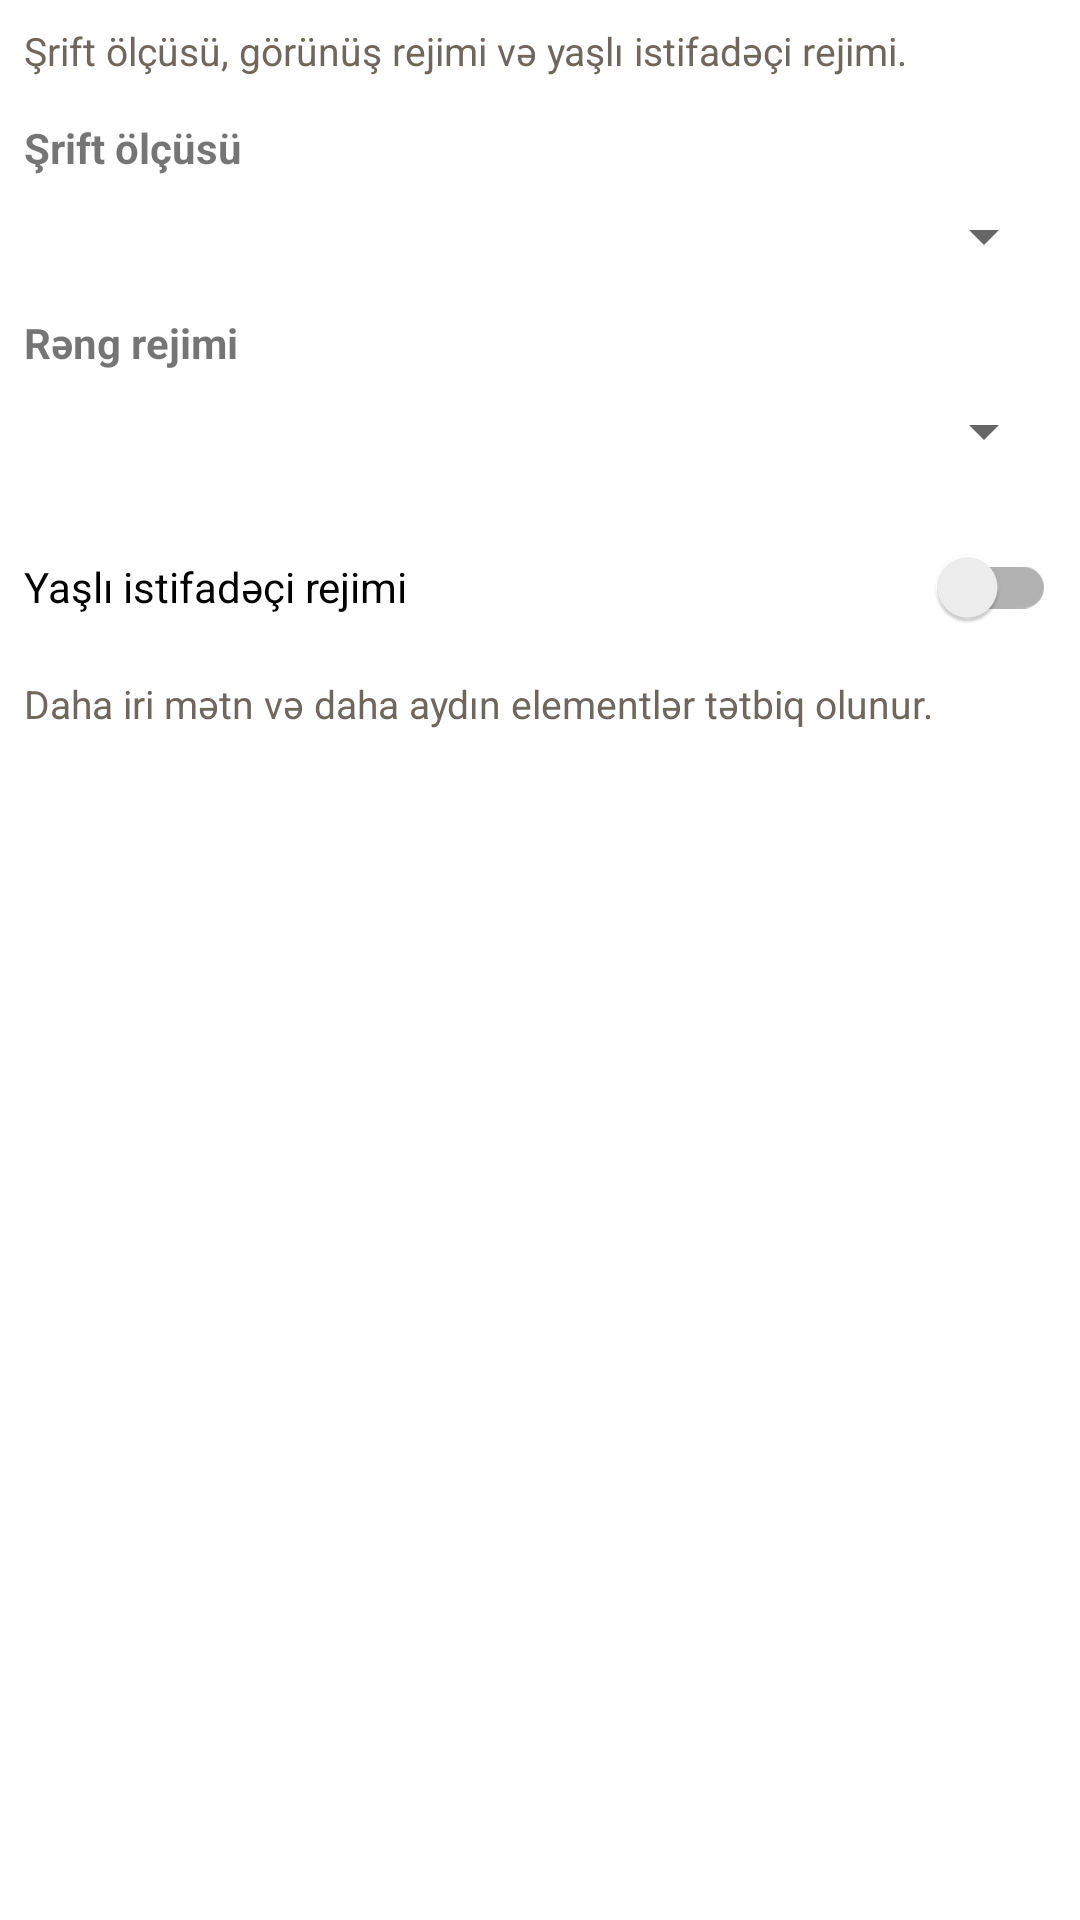

This screen was rendered from an Android layout file. Write that file and the resources it references.
<!-- AndroidManifest.xml: application theme Theme.MuslimTime -->
<!-- res/layout/dialog_appearance_settings.xml -->
<?xml version="1.0" encoding="utf-8"?>
<ScrollView xmlns:android="http://schemas.android.com/apk/res/android"
    android:layout_width="match_parent"
    android:layout_height="wrap_content">

    <LinearLayout
        android:layout_width="match_parent"
        android:layout_height="wrap_content"
        android:orientation="vertical"
        android:padding="8dp">

        <TextView
            android:id="@+id/appearance_dialog_summary"
            android:layout_width="match_parent"
            android:layout_height="wrap_content"
            android:text="@string/settings_appearance_summary"
            android:textColor="@color/text_secondary"
            android:textSize="13sp" />

        <TextView
            android:layout_width="wrap_content"
            android:layout_height="wrap_content"
            android:layout_marginTop="14dp"
            android:text="@string/settings_font_size_label"
            android:textStyle="bold" />

        <Spinner
            android:id="@+id/app_font_size_spinner"
            android:layout_width="match_parent"
            android:layout_height="wrap_content"
            android:layout_marginTop="8dp" />

        <TextView
            android:layout_width="wrap_content"
            android:layout_height="wrap_content"
            android:layout_marginTop="14dp"
            android:text="@string/settings_theme_label"
            android:textStyle="bold" />

        <Spinner
            android:id="@+id/app_theme_mode_spinner"
            android:layout_width="match_parent"
            android:layout_height="wrap_content"
            android:layout_marginTop="8dp" />

        <androidx.appcompat.widget.SwitchCompat
            android:id="@+id/switch_elder_mode"
            android:layout_width="match_parent"
            android:layout_height="wrap_content"
            android:layout_marginTop="16dp"
            android:text="@string/settings_elder_mode_label" />

        <TextView
            android:id="@+id/elder_mode_help_text"
            android:layout_width="match_parent"
            android:layout_height="wrap_content"
            android:layout_marginTop="6dp"
            android:text="@string/settings_elder_mode_help"
            android:textColor="@color/text_secondary"
            android:textSize="13sp" />
    </LinearLayout>
</ScrollView>
<!-- resources referenced by this layout -->
<resources>
  <color name="text_secondary">#6E675D</color>
  <string name="settings_appearance_summary">Şrift ölçüsü, görünüş rejimi və yaşlı istifadəçi rejimi.</string>
  <string name="settings_elder_mode_help">Daha iri mətn və daha aydın elementlər tətbiq olunur.</string>
  <string name="settings_elder_mode_label">Yaşlı istifadəçi rejimi</string>
  <string name="settings_font_size_label">Şrift ölçüsü</string>
  <string name="settings_theme_label">Rəng rejimi</string>
  <style name="Theme.MuslimTime" parent="Theme.MaterialComponents.DayNight.NoActionBar">
          <item name="colorPrimary">#1B5E20</item>
          <item name="colorPrimaryVariant">#2E7D32</item>
          <item name="colorOnPrimary">#FFFFFF</item>
          <item name="colorSecondary">#FFB74D</item>
      </style>
</resources>
